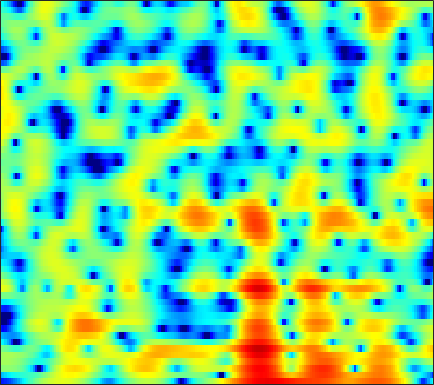

The table this chart was drawn from, first rows:
-13.774, -13.508, -13.014, -12.376, -11.818, -10.944, -9.9003, -9.0332, -7.8366, -6.6675, -5.5519, -4.7431, -3.7018, -2.7444, -2.0639, -1.1958, -0.4165, 0.11509, 0.75227, 1.324, 1.8398, 2.1841, 2.5797, 2.9127
-7.668, -6.979, -6.196, -5.549, -5.135, -4.655, -4.248, -3.98, -3.679, -3.42, -3.2, -3.056, -2.88, -2.7, -2.552, -2.312, -2.004, -1.712, -1.238, -0.6665, -0.02424, 0.4883, 1.182, 1.863
0.2799, 0.3743, 0.4695, 0.5115, 0.4894, 0.4002, 0.2268, 0.03533, -0.3225, -0.8157, -1.48, -2.113, -3.197, -4.642, -6.06, -8.678, -12.92, -18.87, -23.4, -12.78, -7.834, -5.325, -2.79, -0.8294
1.231, 1.256, 1.267, 1.23, 1.163, 1.02, 0.8199, 0.6294, 0.3122, -0.08687, -0.5616, -0.9679, -1.567, -2.203, -2.678, -3.277, -3.772, -4.01, -4.108, -3.927, -3.476, -2.992, -2.205, -1.327
1.193, 1.337, 1.441, 1.47, 1.441, 1.358, 1.236, 1.125, 0.9454, 0.7261, 0.466, 0.2361, -0.1413, -0.602, -1.025, -1.702, -2.538, -3.268, -4.377, -5.588, -6.636, -6.981, -6.43, -4.882
-0.1429, -0.3362, -0.7747, -1.34, -1.806, -2.392, -2.795, -2.895, -2.706, -2.23, -1.624, -1.186, -0.732, -0.4334, -0.3511, -0.4603, -0.8341, -1.303, -2.198, -3.377, -4.594, -5.176, -4.841, -3.231
-4.415, -5.118, -6.335, -8.009, -9.728, -13.13, -19.57, -28.84, -17.52, -11.5, -7.941, -6.034, -4.139, -2.737, -1.931, -1.121, -0.5311, -0.1997, 0.1265, 0.3856, 0.6496, 0.8786, 1.257, 1.743
-7.521, -7.966, -8.485, -8.91, -9.122, -9.236, -9.062, -8.684, -7.836, -6.658, -5.313, -4.302, -3.036, -1.905, -1.17, -0.3463, 0.3107, 0.7006, 1.098, 1.385, 1.583, 1.691, 1.813, 1.945
-13.84, -14.56, -14.04, -12.46, -11.04, -9.18, -7.435, -6.215, -4.691, -3.254, -1.915, -1.002, 0.1007, 1.067, 1.682, 2.355, 2.847, 3.084, 3.22, 3.144, 2.825, 2.421, 1.647, 0.6017
-20.14, -21.55, -20.25, -17.07, -14.62, -11.61, -8.942, -7.151, -5.017, -3.148, -1.52, -0.4515, 0.7824, 1.819, 2.455, 3.131, 3.598, 3.807, 3.888, 3.721, 3.27, 2.725, 1.659, 0.1153
-21.25, -25.49, -31.81, -23.97, -19.29, -14.8, -11.43, -9.351, -7.003, -5.016, -3.348, -2.266, -1.017, 0.02919, 0.6739, 1.378, 1.902, 2.186, 2.423, 2.505, 2.448, 2.327, 2.081, 1.796
-12.86, -13.36, -13.5, -12.77, -11.78, -10.14, -8.449, -7.232, -5.726, -4.353, -3.135, -2.321, -1.346, -0.5167, 0.01813, 0.631, 1.119, 1.415, 1.718, 1.925, 2.062, 2.121, 2.159, 2.179
-5.846, -5.772, -5.605, -5.331, -5.049, -4.599, -4.1, -3.687, -3.092, -2.478, -1.85, -1.371, -0.7503, -0.1864, 0.2024, 0.6546, 1.019, 1.235, 1.452, 1.605, 1.711, 1.768, 1.834, 1.873
-0.5429, -0.3859, -0.3123, -0.3923, -0.5351, -0.8297, -1.19, -1.468, -1.756, -1.874, -1.694, -1.356, -0.749, -0.0859, 0.3743, 0.8343, 1.093, 1.138, 1.027, 0.8063, 0.5837, 0.506, 0.5952, 0.8534
3.861, 3.824, 3.542, 2.958, 2.297, 1.087, -0.5966, -2.316, -5.434, -9.389, -9.949, -7.128, -3.668, -1.266, -0.05937, 0.8541, 1.112, 0.8332, -0.2099, -2.233, -5.545, -8.317, -7.365, -3.34
3.023, 2.76, 2.21, 1.433, 0.6952, -0.5281, -2.046, -3.357, -5.185, -6.632, -6.779, -5.913, -4.18, -2.523, -1.564, -0.6796, -0.2888, -0.3145, -0.7996, -1.742, -2.866, -3.4, -2.929, -1.428
0.02817, -0.3737, -1.051, -1.855, -2.538, -3.523, -4.483, -5.097, -5.694, -5.876, -5.595, -5.127, -4.254, -3.243, -2.527, -1.647, -0.9326, -0.5066, -0.07807, 0.2506, 0.5433, 0.795, 1.177, 1.645
-2.725, -3.186, -3.959, -4.993, -5.95, -7.507, -9.379, -10.91, -12.5, -12.33, -10.41, -8.672, -6.476, -4.623, -3.432, -2.053, -0.9128, -0.186, 0.6252, 1.299, 1.852, 2.209, 2.608, 2.947
-5.327, -5.519, -5.954, -6.681, -7.463, -8.92, -11.09, -13.22, -16.32, -15.97, -12.13, -9.491, -6.655, -4.488, -3.137, -1.634, -0.409, 0.3672, 1.238, 1.944, 2.509, 2.845, 3.199, 3.431
-8.298, -7.679, -7.061, -6.659, -6.524, -6.515, -6.586, -6.595, -6.468, -6.015, -5.205, -4.45, -3.355, -2.251, -1.445, -0.4668, 0.4069, 0.9875, 1.68, 2.263, 2.74, 3.017, 3.276, 3.393
-10.72, -8.988, -7.232, -5.902, -5.125, -4.304, -3.646, -3.257, -2.778, -2.325, -1.911, -1.593, -1.183, -0.7542, -0.4212, 0.02306, 0.5174, 0.9062, 1.449, 1.984, 2.473, 2.776, 3.062, 3.183
-8.649, -7.403, -5.789, -4.365, -3.439, -2.379, -1.546, -1.087, -0.6366, -0.3991, -0.3738, -0.4726, -0.7381, -1.119, -1.447, -1.74, -1.681, -1.346, -0.5801, 0.3745, 1.306, 1.927, 2.568, 2.978
-8.438, -7.159, -5.24, -3.422, -2.235, -0.9242, 0.02907, 0.5536, 0.9081, 0.899, 0.5257, -0.05894, -1.283, -3.199, -5.253, -9.108, -12.79, -10.64, -6.114, -2.868, -0.646, 0.5639, 1.745, 2.558
-15.56, -10.11, -5.798, -2.983, -1.372, 0.1897, 1.256, 1.769, 2.103, 2.046, 1.592, 0.9902, -0.1936, -1.772, -3.215, -5.25, -6.362, -5.937, -4.327, -2.568, -1.098, -0.2144, 0.6644, 1.259
-4.439, -3.366, -1.709, -0.1593, 0.8596, 1.945, 2.709, 3.046, 3.211, 3.072, 2.625, 2.147, 1.32, 0.3988, -0.3293, -1.106, -1.667, -1.862, -1.9, -1.74, -1.517, -1.388, -1.367, -1.587
-0.1782, 0.551, 1.525, 2.468, 3.064, 3.695, 4.086, 4.195, 4.09, 3.692, 3.006, 2.309, 1.154, -0.213, -1.245, -2.542, -3.492, -3.884, -3.981, -3.85, -3.754, -3.902, -4.395, -5.351
0.2068, 1.343, 2.599, 3.586, 4.142, 4.643, 4.862, 4.848, 4.565, 3.945, 2.958, 1.907, 0.07326, -2.456, -5.034, -9.915, -15.82, -14.59, -10.07, -7.513, -6.341, -6.048, -6.295, -7.128
-0.09821, 1.203, 2.544, 3.499, 4.012, 4.455, 4.636, 4.604, 4.33, 3.779, 2.912, 2.048, 0.5581, -1.358, -3.061, -5.435, -7.197, -7.511, -6.888, -6.132, -5.829, -5.91, -6.561, -7.827
0.834, 1.495, 2.233, 2.766, 3.056, 3.3, 3.404, 3.383, 3.235, 2.969, 2.567, 2.184, 1.534, 0.7708, 0.1829, -0.6414, -1.345, -1.796, -2.35, -2.909, -3.589, -4.253, -5.461, -7.081
1.413, 1.578, 1.686, 1.684, 1.609, 1.45, 1.304, 1.236, 1.263, 1.385, 1.561, 1.674, 1.766, 1.766, 1.673, 1.462, 1.138, 0.8201, 0.2879, -0.3704, -1.17, -1.897, -2.972, -4.185
1.443, 1.312, 0.8932, 0.1703, -0.5911, -1.833, -3.085, -3.61, -3.286, -2.023, -0.5213, 0.4826, 1.572, 2.337, 2.706, 2.983, 2.992, 2.853, 2.498, 1.933, 1.167, 0.4738, -0.5844, -1.792
0.7912, 0.6693, 0.1265, -0.9993, -2.315, -5.064, -10.03, -17.58, -13.31, -6.122, -2.289, -0.3487, 1.473, 2.705, 3.345, 3.864, 4.074, 4.046, 3.771, 3.24, 2.461, 1.711, 0.448, -1.096
-0.5809, -0.3862, -0.4624, -0.8714, -1.355, -2.145, -2.842, -3.053, -2.685, -1.684, -0.4221, 0.5333, 1.639, 2.511, 3.009, 3.424, 3.609, 3.58, 3.314, 2.812, 2.054, 1.308, 0.05395, -1.526
-1.087, -0.8075, -0.6613, -0.6655, -0.7478, -0.8577, -0.8778, -0.7975, -0.5414, -0.09116, 0.4816, 0.9464, 1.548, 2.068, 2.378, 2.652, 2.753, 2.705, 2.471, 2.044, 1.401, 0.7988, -0.1717, -1.331
-0.2967, -0.2898, -0.4165, -0.6734, -0.8902, -1.136, -1.246, -1.197, -0.9213, -0.4436, 0.162, 0.6292, 1.23, 1.748, 2.043, 2.328, 2.431, 2.4, 2.218, 1.855, 1.339, 0.853, 0.09419, -0.7596
1.333, 0.9387, 0.1767, -0.8929, -1.845, -3.203, -4.239, -4.401, -3.649, -2.318, -0.9244, 0.005115, 1.03, 1.803, 2.228, 2.595, 2.761, 2.756, 2.58, 2.231, 1.734, 1.248, 0.4962, -0.3549
3.434, 2.846, 1.632, -0.1895, -2.188, -6.265, -14.91, -24.09, -9.1, -4.164, -1.389, 0.00419, 1.296, 2.126, 2.557, 2.879, 3.012, 2.98, 2.763, 2.374, 1.767, 1.194, 0.243, -0.9159
4.647, 4.328, 3.608, 2.557, 1.582, 0.1723, -0.9966, -1.403, -1.202, -0.5496, 0.1203, 0.5258, 0.8625, 1.038, 1.087, 1.121, 1.089, 1.021, 0.8395, 0.4576, -0.1847, -0.835, -2.013, -3.548
4.743, 4.844, 4.782, 4.484, 4.151, 3.586, 2.979, 2.514, 1.861, 1.157, 0.3107, -0.4549, -1.633, -2.819, -3.561, -3.957, -3.768, -3.432, -3.059, -3.019, -3.331, -3.902, -5.004, -6.565
4.317, 4.815, 5.197, 5.294, 5.199, 4.869, 4.319, 3.752, 2.775, 1.491, -0.2204, -1.923, -5.006, -9.911, -16.41, -19.63, -11.36, -8.492, -6.55, -5.746, -5.719, -6.177, -7.206, -8.715
3.569, 4.293, 4.88, 5.132, 5.112, 4.869, 4.365, 3.834, 2.93, 1.755, 0.2968, -0.9931, -2.991, -5.083, -6.443, -7.226, -6.952, -6.508, -6.117, -6.131, -6.765, -7.551, -9.134, -11.2
3.699, 4.184, 4.542, 4.603, 4.487, 4.139, 3.621, 3.155, 2.425, 1.621, 0.7672, 0.09527, -0.781, -1.623, -2.151, -2.775, -3.239, -3.6, -4.128, -4.928, -6.107, -7.306, -9.517, -12.76
4.748, 4.734, 4.521, 4.076, 3.622, 2.873, 2.062, 1.458, 0.7341, 0.1818, -0.2057, -0.416, -0.6267, -0.8213, -0.9636, -1.2, -1.489, -1.74, -2.194, -2.828, -3.644, -4.428, -5.686, -7.136
5.63, 5.186, 4.358, 3.243, 2.183, 0.4949, -1.451, -2.929, -4.295, -4.5, -3.81, -3.103, -2.295, -1.673, -1.378, -1.082, -0.9519, -0.9083, -0.9508, -1.043, -1.232, -1.433, -1.751, -2.055
5.708, 5.06, 3.939, 2.441, 0.9931, -1.585, -5.378, -9.774, -23.11, -14.41, -8.378, -6.093, -4.329, -3.358, -2.92, -2.525, -2.165, -1.889, -1.436, -0.9639, -0.5458, -0.2807, -0.006902, 0.1754
5.203, 4.655, 3.789, 2.71, 1.742, 0.2451, -1.431, -2.655, -3.841, -4.251, -4.118, -3.967, -4.022, -4.546, -5.168, -6.164, -6.451, -5.835, -4.226, -2.564, -1.181, -0.4049, 0.3076, 0.6881
3.801, 3.557, 3.212, 2.847, 2.537, 2.108, 1.65, 1.309, 0.8457, 0.3812, -0.172, -0.7555, -1.893, -3.727, -5.931, -11.01, -20.95, -13.2, -6.375, -2.819, -0.6685, 0.3202, 1.038, 1.177
-1.028, -0.9381, -0.6692, -0.2083, 0.2262, 0.7939, 1.3, 1.595, 1.828, 1.876, 1.724, 1.463, 0.8916, 0.1058, -0.5802, -1.383, -1.656, -1.352, -0.4517, 0.6005, 1.45, 1.875, 2.044, 1.713
-11.11, -11.37, -10.46, -8.135, -6.191, -3.952, -2.18, -1.139, -0.08968, 0.6286, 1.069, 1.266, 1.368, 1.356, 1.323, 1.296, 1.361, 1.496, 1.728, 2, 2.202, 2.278, 2.192, 1.856
-18.86, -22.53, -21.63, -14.31, -10.57, -7.072, -4.59, -3.186, -1.766, -0.7507, -0.04465, 0.3277, 0.6835, 0.9141, 1.051, 1.205, 1.361, 1.498, 1.695, 1.901, 2.07, 2.145, 2.165, 2.07
-11.98, -11.46, -10.31, -8.657, -7.247, -5.443, -3.852, -2.871, -1.818, -1.057, -0.5403, -0.3034, -0.126, -0.04979, -0.02353, 0.04749, 0.1992, 0.3739, 0.7144, 1.103, 1.505, 1.772, 2.065, 2.259
-7.183, -6.464, -5.445, -4.384, -3.599, -2.607, -1.766, -1.244, -0.7334, -0.4581, -0.4392, -0.5862, -1.005, -1.606, -2.108, -2.64, -2.733, -2.418, -1.579, -0.5384, 0.475, 1.144, 1.857, 2.368
-4.241, -3.344, -2.299, -1.397, -0.8254, -0.1783, 0.3005, 0.5443, 0.666, 0.5406, 0.09649, -0.4779, -1.673, -3.56, -5.615, -9.723, -13.64, -10.79, -5.947, -2.657, -0.4722, 0.6865, 1.757, 2.416
-2.411, -1.542, -0.6054, 0.1128, 0.536, 0.9474, 1.224, 1.321, 1.306, 1.101, 0.6783, 0.1649, -0.8058, -2.195, -3.525, -5.453, -6.386, -5.57, -3.392, -1.251, 0.3629, 1.208, 1.903, 2.147
-1.345, -0.8547, -0.3382, 0.01558, 0.1998, 0.3332, 0.377, 0.3718, 0.3601, 0.3316, 0.2998, 0.2566, 0.1562, 0.04198, -0.04404, -0.05399, 0.1449, 0.4636, 1.028, 1.63, 2.091, 2.272, 2.208, 1.724
-1.427, -1.295, -1.281, -1.431, -1.653, -2.026, -2.459, -2.716, -2.883, -2.719, -2.229, -1.67, -0.8331, 0.01756, 0.6304, 1.387, 2.06, 2.497, 2.997, 3.326, 3.444, 3.359, 2.96, 2.18
-2.847, -2.951, -3.413, -4.216, -5.046, -6.426, -8.097, -9.507, -11.18, -11.14, -8.923, -6.807, -4.176, -1.994, -0.6086, 0.9, 2.083, 2.778, 3.479, 3.911, 4.088, 4.043, 3.744, 3.168
-4.175, -4.652, -5.765, -7.391, -8.844, -11.09, -13.56, -15.88, -20.07, -20.82, -14.55, -10.62, -6.672, -3.697, -1.922, 0.001689, 1.492, 2.37, 3.228, 3.792, 4.071, 4.109, 3.949, 3.575
